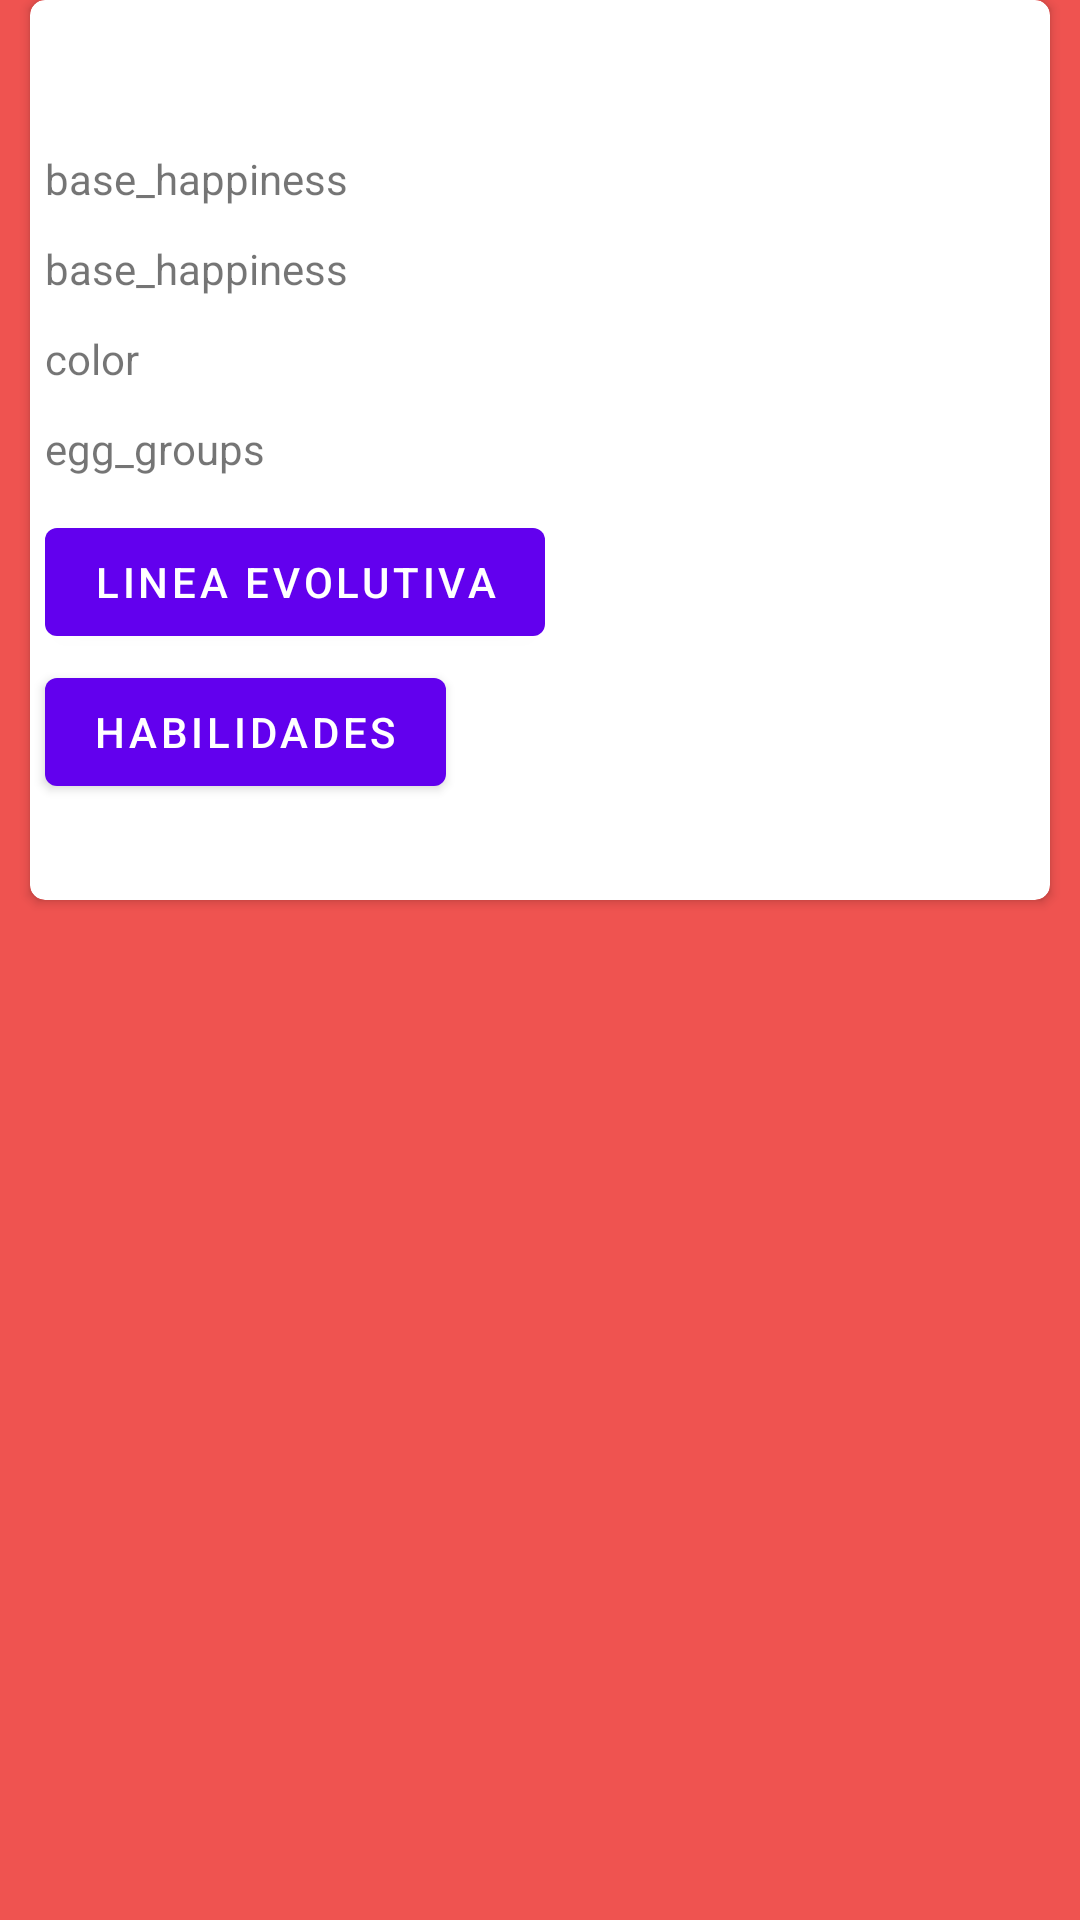

Write the Android layout XML for this screen, with the resource values it uses.
<!-- AndroidManifest.xml: activity theme Theme.Pokemon.NoActionBar -->
<!-- res/layout/activity_pokemon_detail.xml -->
<?xml version="1.0" encoding="utf-8"?>
<androidx.constraintlayout.widget.ConstraintLayout xmlns:android="http://schemas.android.com/apk/res/android"
    xmlns:app="http://schemas.android.com/apk/res-auto"
    xmlns:tools="http://schemas.android.com/tools"
    android:layout_width="match_parent"
    android:layout_height="match_parent"
    android:background="@color/background"
    tools:context=".ui.view.PokemonDetailActivity">


    <androidx.cardview.widget.CardView
        android:layout_margin="10dp"
        android:layout_width="match_parent"
        android:layout_height="300dp"
        app:cardCornerRadius="5dp"
        tools:layout_editor_absoluteX="0dp"
        tools:layout_editor_absoluteY="70dp"
        tools:ignore="MissingConstraints">


        <TextView
            android:id="@+id/nameItemDetail"
            android:layout_marginLeft="5dp"
            android:layout_marginTop="0dp"
            android:layout_width="wrap_content"
            android:layout_height="wrap_content"
            android:text=""
            android:gravity="center"
            android:textColor="#ffca1d"
            android:textSize="30dp"
            />


        <TextView
            android:id="@+id/baseHappinessItemDetail"
            android:layout_width="match_parent"
            android:layout_height="match_parent"
            android:layout_marginLeft="5dp"
            android:layout_marginTop="50dp"
            android:text="base_happiness"
            app:layout_constraintTop_toBottomOf="@+id/nameItemDetail" />

        <TextView
            android:id="@+id/captureRateItemDetail"
            android:layout_width="match_parent"
            android:layout_height="match_parent"
            android:layout_marginLeft="5dp"
            android:layout_marginTop="80dp"
            android:text="base_happiness"
            app:layout_constraintTop_toBottomOf="@+id/baseHappinessItemDetail" />

        <TextView
            android:id="@+id/colorItemDetail"
            android:layout_width="match_parent"
            android:layout_height="match_parent"
            android:layout_marginLeft="5dp"
            android:layout_marginTop="110dp"
            android:text="color"
            app:layout_constraintTop_toBottomOf="@+id/captureRateItemDetail" />

        <TextView
            android:id="@+id/eggGroupsItemDetail"
            android:layout_width="match_parent"
            android:layout_height="match_parent"
            android:layout_marginLeft="5dp"
            android:layout_marginTop="140dp"
            android:text="egg_groups"
            app:layout_constraintTop_toBottomOf="@+id/colorItemDetail" />

        <Button
            android:id="@+id/evolutionaryLineItemDetail"
            android:layout_width="wrap_content"
            android:layout_height="wrap_content"
            android:layout_marginLeft="5dp"
            android:layout_marginTop="170dp"
            android:text="Linea Evolutiva"
            app:layout_constraintTop_toBottomOf="@+id/eggGroupsItemDetail" />

        <Button
            android:id="@+id/abilityItemDetail"
            android:layout_width="wrap_content"
            android:layout_height="wrap_content"
            android:layout_marginLeft="5dp"
            android:layout_marginTop="220dp"
            android:text="Habilidades"
            app:layout_constraintTop_toBottomOf="@+id/evolutionaryLineItemDetail" />


    </androidx.cardview.widget.CardView>


</androidx.constraintlayout.widget.ConstraintLayout>
<!-- resources referenced by this layout -->
<resources>
  <color name="background">#ef5350</color>
  <style name="Theme.Pokemon.NoActionBar">
          <item name="windowActionBar">false</item>
          <item name="windowNoTitle">true</item>
      </style>
</resources>
